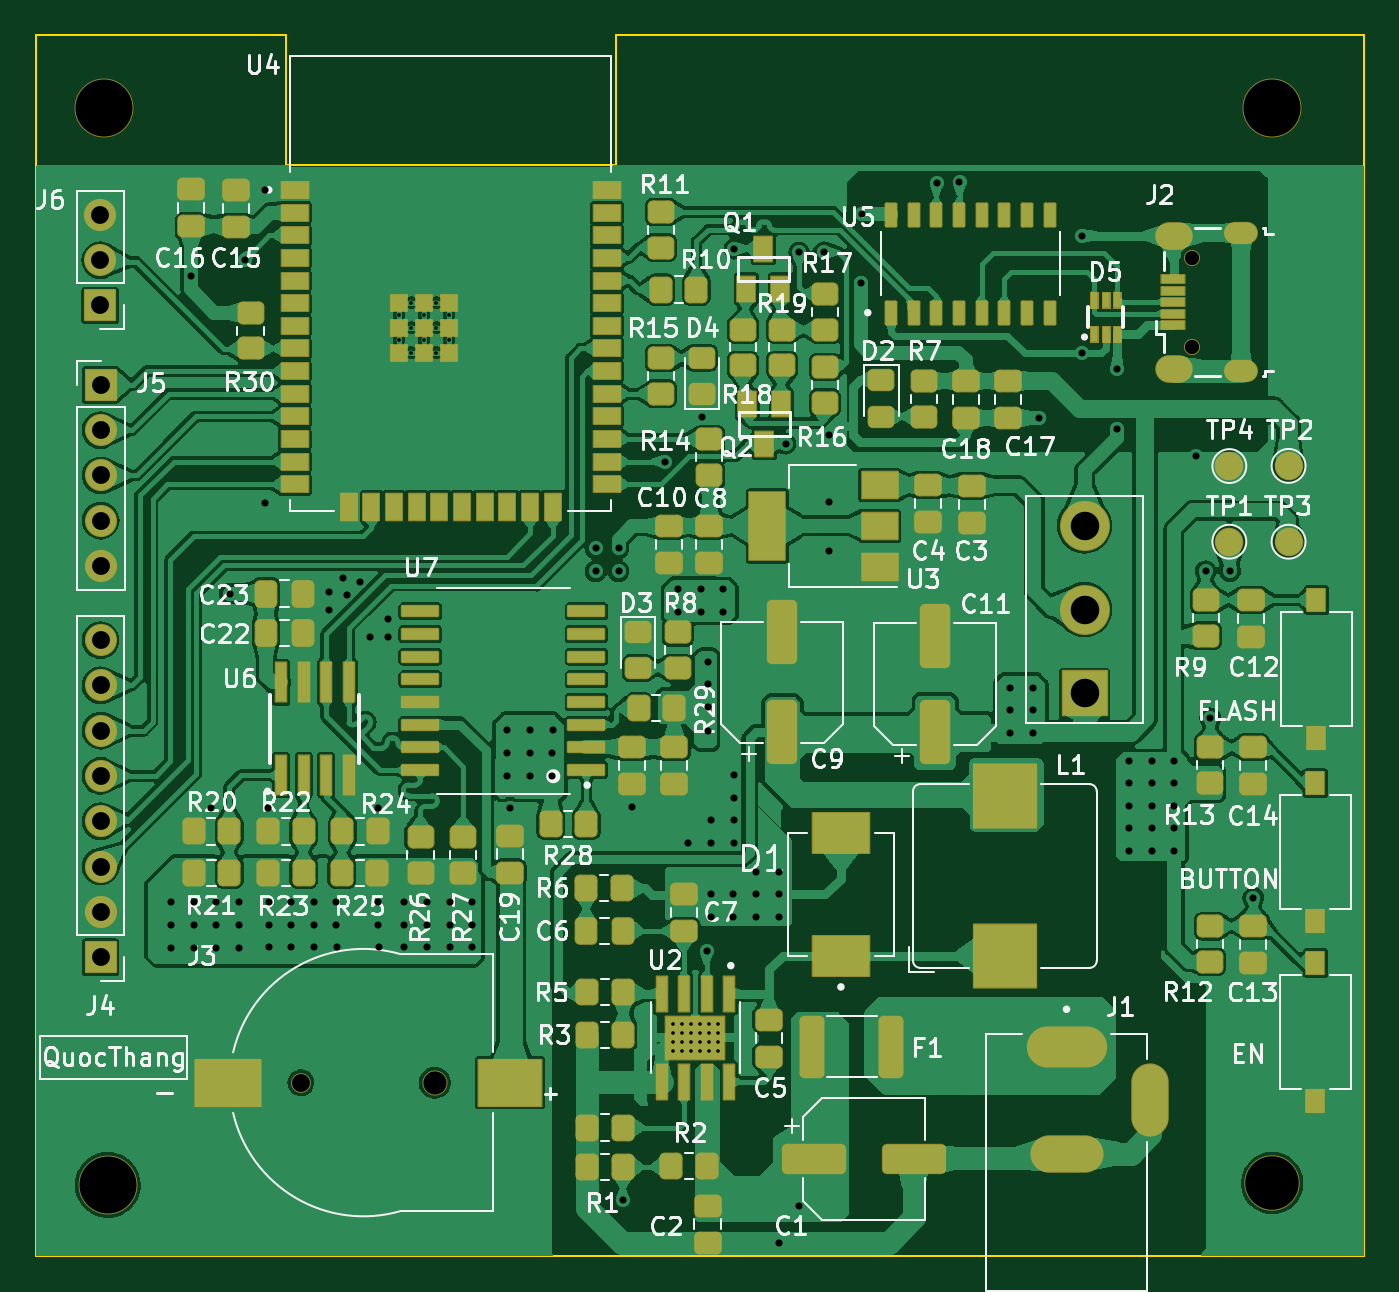
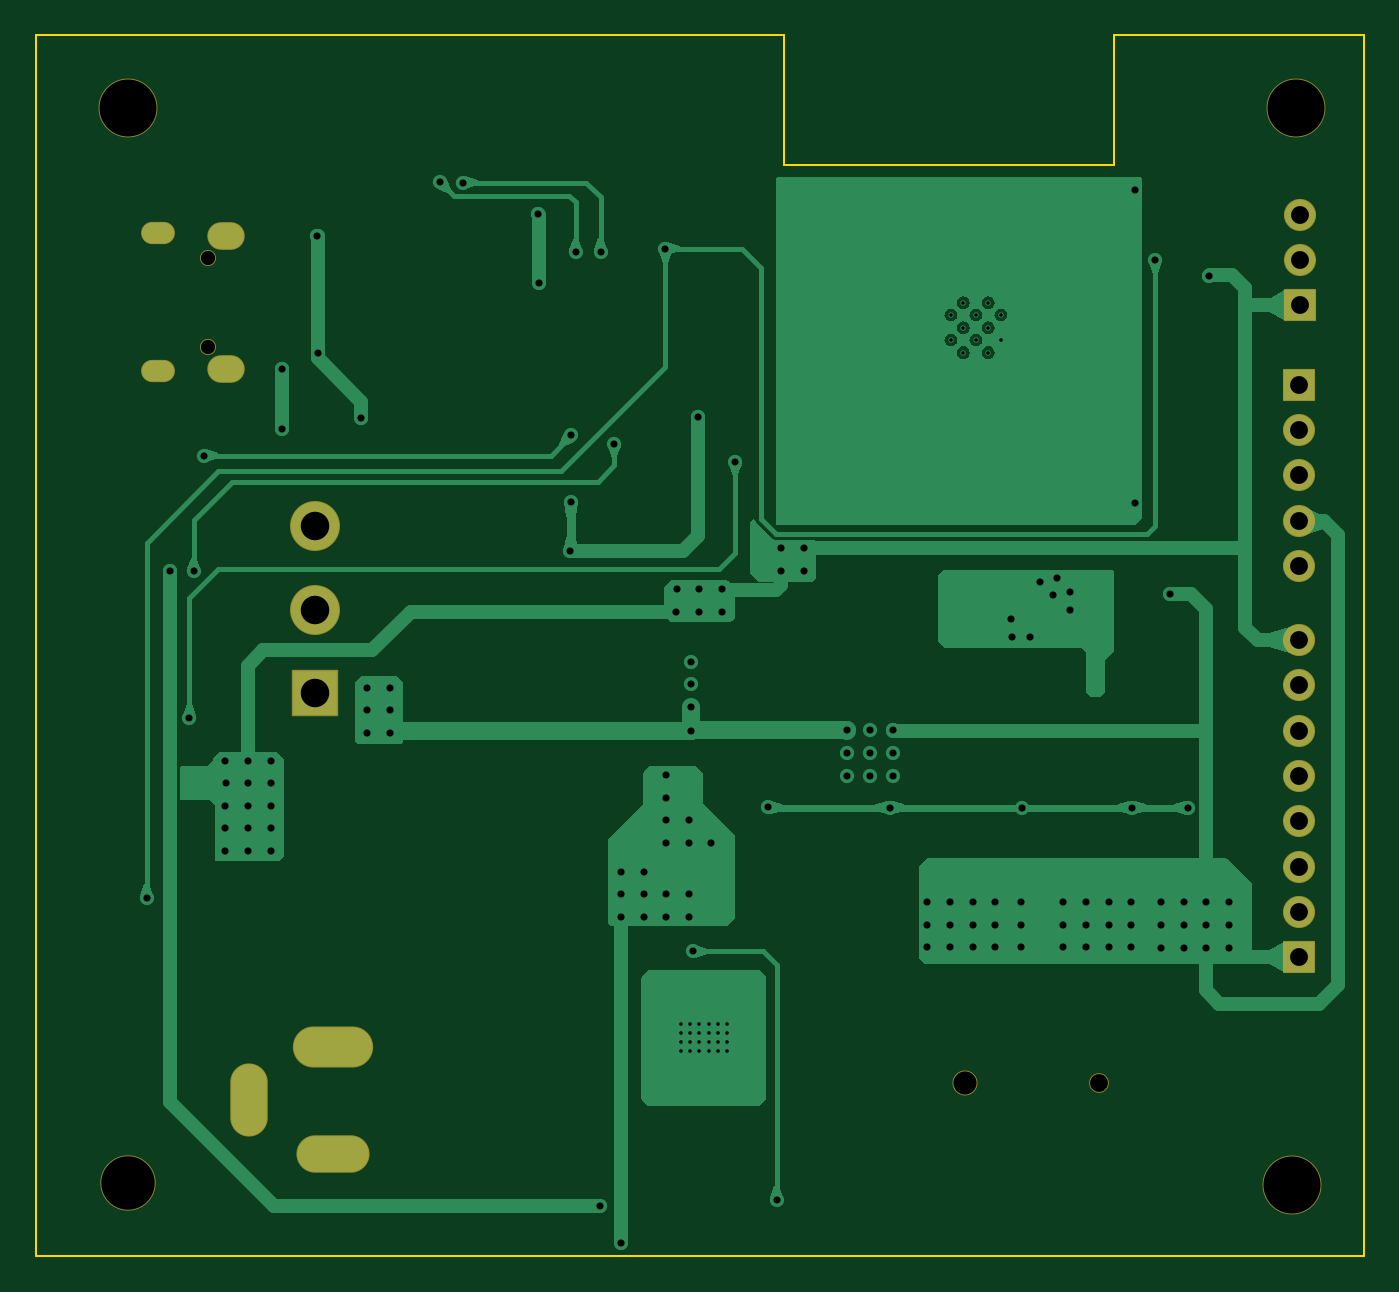
Circuit board: 11 layer files. Board 74.5 x 68.5 mm.
- bottom_copper: 19-6-2023_WeatherStation_QuocThang_V1-B_Cu.gbr (67544 bytes)
- bottom_mask: 19-6-2023_WeatherStation_QuocThang_V1-B_Mask.gbr (2786 bytes)
- paste: 19-6-2023_WeatherStation_QuocThang_V1-B_Paste.gbr (480 bytes)
- bottom_silk: 19-6-2023_WeatherStation_QuocThang_V1-B_Silkscreen.gbr (481 bytes)
- outline: 19-6-2023_WeatherStation_QuocThang_V1-Edge_Cuts.gbr (914 bytes)
- top_copper: 19-6-2023_WeatherStation_QuocThang_V1-F_Cu.gbr (418786 bytes)
- top_mask: 19-6-2023_WeatherStation_QuocThang_V1-F_Mask.gbr (15424 bytes)
- paste: 19-6-2023_WeatherStation_QuocThang_V1-F_Paste.gbr (12334 bytes)
- top_silk: 19-6-2023_WeatherStation_QuocThang_V1-F_Silkscreen.gbr (128599 bytes)
- drill: 19-6-2023_WeatherStation_QuocThang_V1-NPTH.drl (721 bytes)
- drill: 19-6-2023_WeatherStation_QuocThang_V1-PTH.drl (4189 bytes)

=== bottom_copper: 19-6-2023_WeatherStation_QuocThang_V1-B_Cu.gbr (67544 bytes, source omitted) ===
=== bottom_mask: 19-6-2023_WeatherStation_QuocThang_V1-B_Mask.gbr (2786 bytes, source withheld) ===
=== paste: 19-6-2023_WeatherStation_QuocThang_V1-B_Paste.gbr ===
%TF.GenerationSoftware,KiCad,Pcbnew,7.0.5*%
%TF.CreationDate,2023-07-07T19:33:34+07:00*%
%TF.ProjectId,19-6-2023_WeatherStation_QuocThang_V1,31392d36-2d32-4303-9233-5f5765617468,rev?*%
%TF.SameCoordinates,Original*%
%TF.FileFunction,Paste,Bot*%
%TF.FilePolarity,Positive*%
%FSLAX46Y46*%
G04 Gerber Fmt 4.6, Leading zero omitted, Abs format (unit mm)*
G04 Created by KiCad (PCBNEW 7.0.5) date 2023-07-07 19:33:34*
%MOMM*%
%LPD*%
G01*
G04 APERTURE LIST*
G04 APERTURE END LIST*
M02*

=== bottom_silk: 19-6-2023_WeatherStation_QuocThang_V1-B_Silkscreen.gbr ===
%TF.GenerationSoftware,KiCad,Pcbnew,7.0.5*%
%TF.CreationDate,2023-07-07T19:33:34+07:00*%
%TF.ProjectId,19-6-2023_WeatherStation_QuocThang_V1,31392d36-2d32-4303-9233-5f5765617468,rev?*%
%TF.SameCoordinates,Original*%
%TF.FileFunction,Legend,Bot*%
%TF.FilePolarity,Positive*%
%FSLAX46Y46*%
G04 Gerber Fmt 4.6, Leading zero omitted, Abs format (unit mm)*
G04 Created by KiCad (PCBNEW 7.0.5) date 2023-07-07 19:33:34*
%MOMM*%
%LPD*%
G01*
G04 APERTURE LIST*
G04 APERTURE END LIST*
M02*

=== outline: 19-6-2023_WeatherStation_QuocThang_V1-Edge_Cuts.gbr ===
%TF.GenerationSoftware,KiCad,Pcbnew,7.0.5*%
%TF.CreationDate,2023-07-07T19:33:34+07:00*%
%TF.ProjectId,19-6-2023_WeatherStation_QuocThang_V1,31392d36-2d32-4303-9233-5f5765617468,rev?*%
%TF.SameCoordinates,Original*%
%TF.FileFunction,Profile,NP*%
%FSLAX46Y46*%
G04 Gerber Fmt 4.6, Leading zero omitted, Abs format (unit mm)*
G04 Created by KiCad (PCBNEW 7.0.5) date 2023-07-07 19:33:34*
%MOMM*%
%LPD*%
G01*
G04 APERTURE LIST*
%TA.AperFunction,Profile*%
%ADD10C,0.100000*%
%TD*%
G04 APERTURE END LIST*
D10*
X123910000Y-45725000D02*
X142430000Y-45725000D01*
X142430000Y-45725000D02*
X142430000Y-38415000D01*
X184390000Y-38415000D02*
X142430000Y-38415000D01*
X184390000Y-106915000D02*
X109900000Y-106915000D01*
X109900000Y-106915000D02*
X109900000Y-38415000D01*
X109900000Y-38415000D02*
X123910000Y-38415000D01*
X184390000Y-106915000D02*
X184390000Y-38415000D01*
X123910000Y-38415000D02*
X123910000Y-45725000D01*
M02*

=== top_copper: 19-6-2023_WeatherStation_QuocThang_V1-F_Cu.gbr (418786 bytes, source omitted) ===
=== top_mask: 19-6-2023_WeatherStation_QuocThang_V1-F_Mask.gbr (15424 bytes, source omitted) ===
=== paste: 19-6-2023_WeatherStation_QuocThang_V1-F_Paste.gbr (12334 bytes, source omitted) ===
=== top_silk: 19-6-2023_WeatherStation_QuocThang_V1-F_Silkscreen.gbr (128599 bytes, source omitted) ===
=== drill: 19-6-2023_WeatherStation_QuocThang_V1-NPTH.drl ===
M48
; DRILL file {KiCad 7.0.5} date Fri Jul  7 19:33:19 2023
; FORMAT={-:-/ absolute / inch / decimal}
; #@! TF.CreationDate,2023-07-07T19:33:19+07:00
; #@! TF.GenerationSoftware,Kicad,Pcbnew,7.0.5
; #@! TF.FileFunction,NonPlated,1,2,NPTH
FMAT,2
INCH
; #@! TA.AperFunction,NonPlated,NPTH,ComponentDrill
T1C0.0315
; #@! TA.AperFunction,NonPlated,NPTH,ComponentDrill
T2C0.0394
; #@! TA.AperFunction,NonPlated,NPTH,ComponentDrill
T3C0.0512
; #@! TA.AperFunction,NonPlated,NPTH,ComponentDrill
T4C0.1181
; #@! TA.AperFunction,NonPlated,NPTH,ComponentDrill
T5C0.1260
%
G90
G05
T1
X6.8799Y-2.0045
X6.8799Y-2.2014
T2
X4.9122Y-3.8258
T3
X5.2075Y-3.8258
T4
X7.0563Y-4.0476
T5
X4.4776Y-1.6754
X4.4862Y-4.0515
X7.0563Y-1.6754
T0
M30

=== drill: 19-6-2023_WeatherStation_QuocThang_V1-PTH.drl ===
M48
; DRILL file {KiCad 7.0.5} date Fri Jul  7 19:33:19 2023
; FORMAT={-:-/ absolute / inch / decimal}
; #@! TF.CreationDate,2023-07-07T19:33:19+07:00
; #@! TF.GenerationSoftware,Kicad,Pcbnew,7.0.5
; #@! TF.FileFunction,Plated,1,2,PTH
FMAT,2
INCH
; #@! TA.AperFunction,Plated,PTH,ViaDrill
T1C0.0079
; #@! TA.AperFunction,Plated,PTH,ComponentDrill
T2C0.0079
; #@! TA.AperFunction,Plated,PTH,ViaDrill
T3C0.0157
; #@! TA.AperFunction,Plated,PTH,ComponentDrill
T4C0.0217
; #@! TA.AperFunction,Plated,PTH,ComponentDrill
T5C0.0335
; #@! TA.AperFunction,Plated,PTH,ComponentDrill
T6C0.0394
; #@! TA.AperFunction,Plated,PTH,ComponentDrill
T7C0.0630
%
G90
G05
T1
X5.7339Y-3.6957
X5.7339Y-3.7159
X5.7339Y-3.7359
X5.7339Y-3.7559
X5.7539Y-3.6959
X5.7539Y-3.7159
X5.7539Y-3.7359
X5.7539Y-3.7559
X5.7739Y-3.6959
X5.7739Y-3.7159
X5.7739Y-3.7359
X5.7739Y-3.7559
X5.7939Y-3.6959
X5.7939Y-3.7159
X5.7939Y-3.7359
X5.7939Y-3.7559
X5.8139Y-3.6959
X5.8139Y-3.7159
X5.8139Y-3.7359
X5.8139Y-3.7559
X5.8339Y-3.6959
X5.8339Y-3.7159
X5.8339Y-3.7359
X5.8339Y-3.7559
T2
X5.1287Y-2.1315
X5.1287Y-2.1866
X5.1563Y-2.1039
X5.1563Y-2.1591
X5.1563Y-2.2142
X5.1839Y-2.1315
X5.1839Y-2.1866
X5.2114Y-2.1039
X5.2114Y-2.1591
X5.2114Y-2.2142
X5.239Y-2.1315
X5.239Y-2.1866
T3
X4.6252Y-3.4272
X4.6252Y-3.4772
X4.6252Y-3.5281
X4.6693Y-2.0453
X4.6752Y-3.4772
X4.6752Y-3.5281
X4.6759Y-3.4275
X4.7146Y-3.2195
X4.7252Y-3.4272
X4.7252Y-3.4772
X4.7252Y-3.5281
X4.7551Y-2.7461
X4.7752Y-3.4272
X4.7752Y-3.4772
X4.7752Y-3.5281
X4.7878Y-2.0089
X4.8327Y-1.8543
X4.8327Y-2.5472
X4.8394Y-3.2191
X4.8409Y-3.477
X4.8409Y-3.527
X4.8412Y-3.4275
X4.8906Y-3.4281
X4.8906Y-3.4781
X4.8909Y-3.527
X4.9406Y-3.4281
X4.9406Y-3.4781
X4.9409Y-3.527
X4.9751Y-2.7421
X4.9751Y-2.7821
X4.9906Y-3.4281
X4.9906Y-3.4781
X4.9909Y-3.527
X5.0051Y-2.7121
X5.013Y-2.75
X5.043Y-2.72
X5.0651Y-2.8421
X5.0827Y-3.2199
X5.0833Y-3.4275
X5.0835Y-3.4781
X5.0839Y-3.527
X5.1051Y-2.8421
X5.1055Y-2.8021
X5.1406Y-3.4281
X5.1406Y-3.4781
X5.1409Y-3.527
X5.1906Y-3.4281
X5.1906Y-3.4781
X5.1909Y-3.527
X5.2406Y-3.4281
X5.2406Y-3.4781
X5.2409Y-3.527
X5.2906Y-3.4275
X5.2906Y-3.4781
X5.2909Y-3.527
X5.3673Y-3.0482
X5.3673Y-3.0982
X5.3673Y-3.1482
X5.374Y-3.2191
X5.4173Y-3.0482
X5.4173Y-3.0982
X5.4173Y-3.1482
X5.4673Y-3.0982
X5.4673Y-3.1482
X5.4677Y-3.0478
X5.5634Y-2.6467
X5.5634Y-2.6967
X5.6134Y-2.6467
X5.6134Y-2.6967
X5.6232Y-4.0852
X5.6431Y-3.2179
X5.7154Y-2.4553
X5.7449Y-2.7368
X5.7449Y-2.7868
X5.7677Y-3.297
X5.7945Y-2.7368
X5.7949Y-2.7868
X5.7972Y-2.3566
X5.8078Y-3.5357
X5.8117Y-2.9964
X5.8117Y-3.0486
X5.8118Y-2.8967
X5.8118Y-2.9467
X5.8169Y-3.4104
X5.8169Y-3.4604
X5.8177Y-3.247
X5.8177Y-3.297
X5.8445Y-2.7368
X5.8449Y-2.7868
X5.8669Y-3.4099
X5.8669Y-3.4604
X5.8673Y-3.2967
X5.8677Y-3.147
X5.8677Y-3.197
X5.8677Y-3.247
X5.8693Y-1.9848
X5.9169Y-3.3604
X5.9169Y-3.4104
X5.9169Y-3.4604
X5.9669Y-3.3604
X5.9669Y-3.4104
X5.9669Y-3.4604
X5.9677Y-4.1789
X5.9823Y-2.4154
X6.0118Y-1.9931
X6.0129Y-4.0971
X6.0665Y-1.9927
X6.0776Y-2.397
X6.0776Y-2.5447
X6.0787Y-2.6529
X6.1488Y-2.0608
X6.1504Y-1.9093
X6.3154Y-1.8388
X6.3661Y-1.838
X6.478Y-2.9541
X6.478Y-3.0041
X6.478Y-3.0537
X6.528Y-2.9541
X6.528Y-3.0041
X6.528Y-3.0541
X6.5413Y-2.3585
X6.6362Y-2.2159
X6.6372Y-1.9563
X6.7146Y-2.2502
X6.7146Y-2.3829
X6.7406Y-3.1148
X6.7406Y-3.1648
X6.7406Y-3.2148
X6.7406Y-3.2648
X6.7406Y-3.3148
X6.7906Y-3.1148
X6.7906Y-3.1648
X6.7906Y-3.2148
X6.7906Y-3.2648
X6.7906Y-3.3148
X6.8402Y-3.1646
X6.8406Y-3.1148
X6.8406Y-3.2148
X6.8406Y-3.2648
X6.8406Y-3.3148
X6.8874Y-2.4419
X6.9098Y-2.6967
X6.9197Y-3.0211
X6.9634Y-2.6967
X7.0146Y-3.4179
T6
X4.4693Y-1.91
X4.4693Y-2.01
X4.4693Y-2.11
X4.4701Y-2.8488
X4.4701Y-2.9488
X4.4701Y-3.0488
X4.4701Y-3.1488
X4.4701Y-3.2488
X4.4701Y-3.3488
X4.4701Y-3.4488
X4.4701Y-3.5488
X4.4705Y-2.2854
X4.4705Y-2.3854
X4.4705Y-2.4854
X4.4705Y-2.5854
X4.4705Y-2.6854
T7
X6.6421Y-2.5967
X6.6421Y-2.7817
X6.6421Y-2.9667
T4
G00X6.9754Y-1.9504
M15
G01X7.001Y-1.9504
M16
G05
G00X6.9754Y-2.2555
M15
G01X7.001Y-2.2555
M16
G05
T5
G00X6.8278Y-1.9563
M15
G01X6.8494Y-1.9563
M16
G05
G00X6.8278Y-2.2496
M15
G01X6.8494Y-2.2496
M16
G05
T6
G00X6.5531Y-3.7466
M15
G01X6.6516Y-3.7466
M16
G05
G00X6.563Y-3.9828
M15
G01X6.6417Y-3.9828
M16
G05
G00X6.7874Y-3.904
M15
G01X6.7874Y-3.8253
M16
G05
T0
M30

